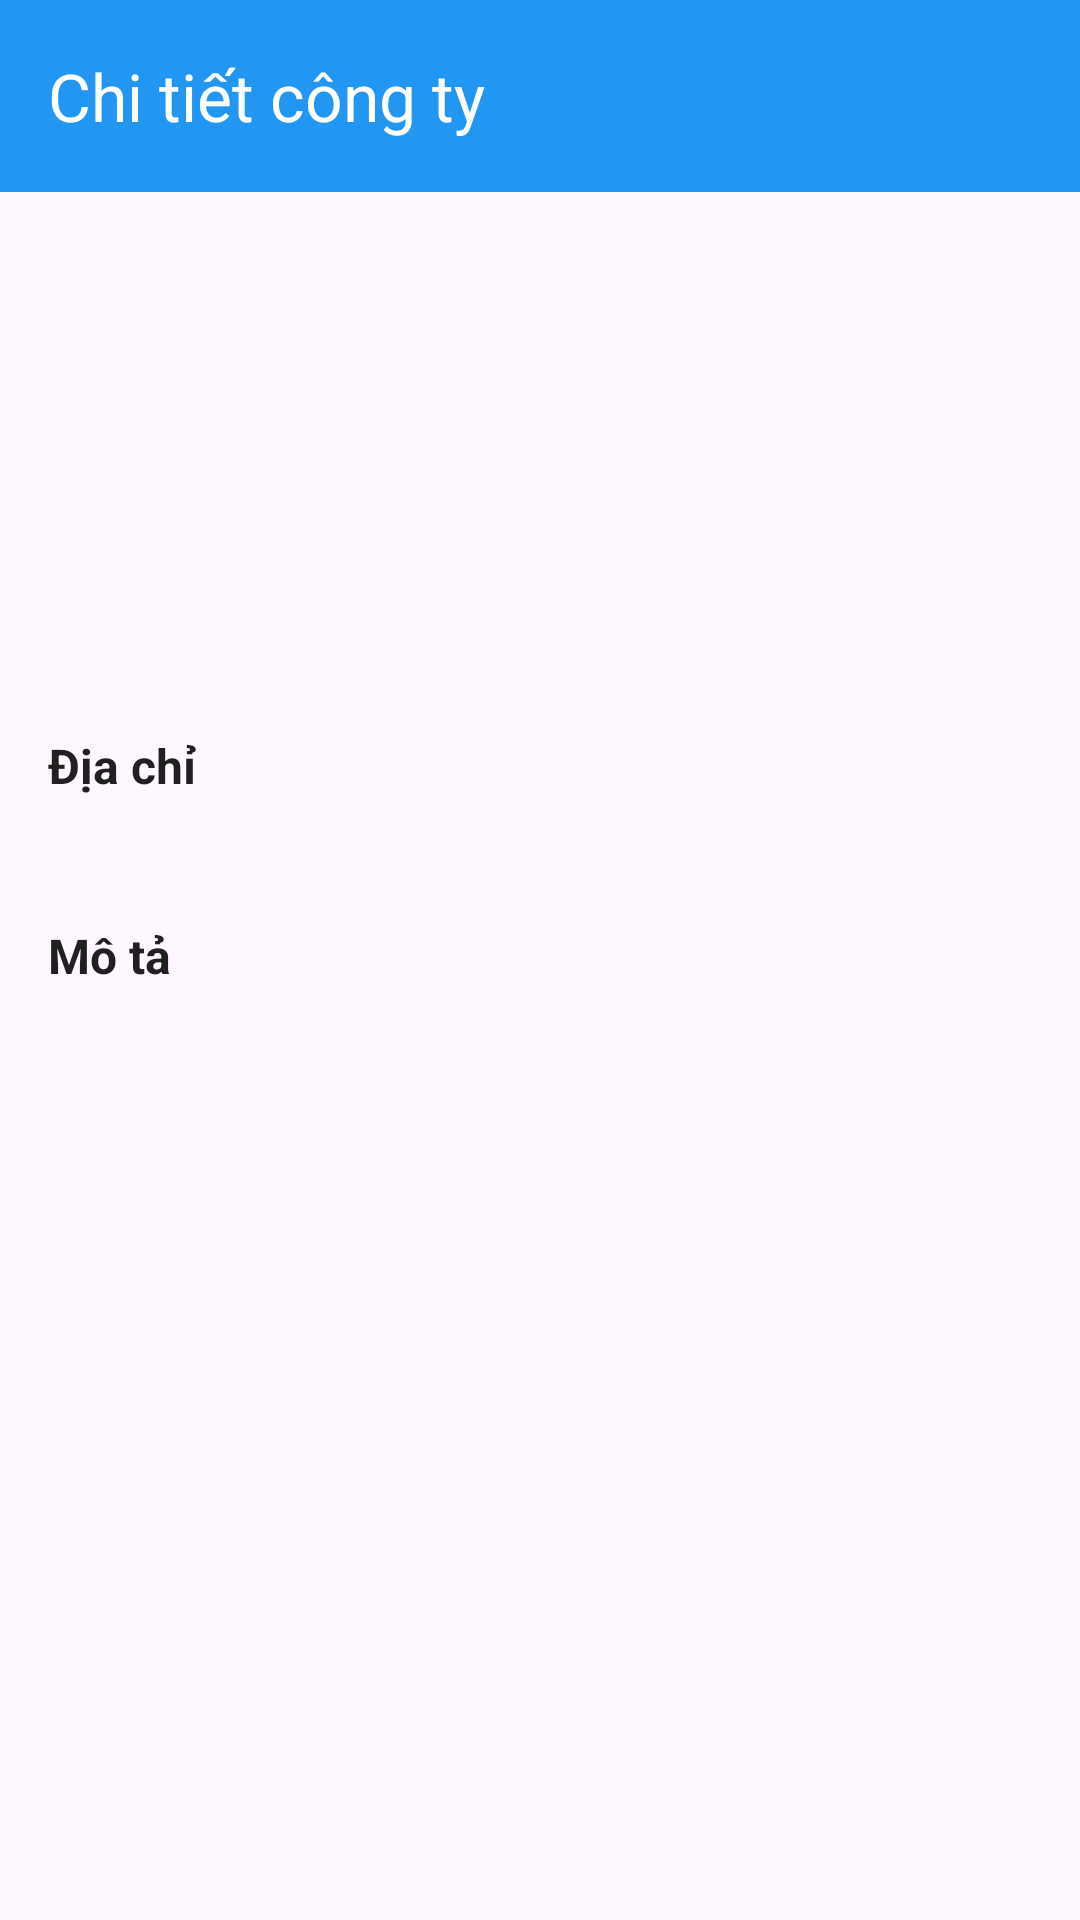

Here is an Android app screen rendered from its layout file. Give the layout XML and the strings, colors and styles it references.
<!-- AndroidManifest.xml: application theme Theme.RabotaMB -->
<!-- res/layout/activity_company_details.xml -->
<?xml version="1.0" encoding="utf-8"?>
<androidx.coordinatorlayout.widget.CoordinatorLayout xmlns:android="http://schemas.android.com/apk/res/android"
    xmlns:app="http://schemas.android.com/apk/res-auto"
    android:id="@+id/rootCoordinatorLayout"
    android:layout_width="match_parent"
    android:layout_height="match_parent">

    <com.google.android.material.appbar.AppBarLayout
        android:layout_width="match_parent"
        android:layout_height="wrap_content">

        <androidx.appcompat.widget.Toolbar
            android:id="@+id/toolbar"
            android:layout_width="match_parent"
            android:layout_height="?attr/actionBarSize"
            android:background="@color/primary_color"
            app:title="Chi tiết công ty"
            app:titleTextColor="@color/white"/>

    </com.google.android.material.appbar.AppBarLayout>

    
    <androidx.core.widget.NestedScrollView
        android:layout_width="match_parent"
        android:layout_height="match_parent"
        app:layout_behavior="@string/appbar_scrolling_view_behavior">

        <LinearLayout
            android:layout_width="match_parent"
            android:layout_height="wrap_content"
            android:orientation="vertical"
            android:padding="16dp">

            <ImageView
                android:id="@+id/companyLogoImageView"
                android:layout_width="100dp"
                android:layout_height="100dp"
                android:layout_gravity="center_horizontal"
                android:layout_marginBottom="16dp"
                android:scaleType="centerCrop" />

            <TextView
                android:id="@+id/companyNameTextView"
                android:layout_width="match_parent"
                android:layout_height="wrap_content"
                android:textSize="24sp"
                android:textStyle="bold"
                android:layout_marginBottom="16dp" />

            <TextView
                android:layout_width="match_parent"
                android:layout_height="wrap_content"
                android:text="Địa chỉ"
                android:textStyle="bold"
                android:textSize="16sp"
                android:textColor="@color/text_primary"
                android:layout_marginBottom="4dp" />

            <TextView
                android:id="@+id/companyAddressTextView"
                android:layout_width="match_parent"
                android:layout_height="wrap_content"
                android:textSize="16sp"
                android:textColor="@color/text_secondary"
                android:layout_marginBottom="16dp" />

            <TextView
                android:layout_width="match_parent"
                android:layout_height="wrap_content"
                android:text="Mô tả"
                android:textStyle="bold"
                android:textSize="16sp"
                android:textColor="@color/text_primary"
                android:layout_marginBottom="4dp" />

            <TextView
                android:id="@+id/companyDescriptionTextView"
                android:layout_width="match_parent"
                android:layout_height="wrap_content"
                android:textIsSelectable="true"
                android:autoLink="web"
                android:textSize="16sp"
                android:textColor="@color/text_secondary"
                android:lineSpacingMultiplier="1.2" />

        </LinearLayout>

    </androidx.core.widget.NestedScrollView>

    <ProgressBar
        android:id="@+id/progressBar"
        android:layout_width="wrap_content"
        android:layout_height="wrap_content"
        android:layout_gravity="center"
        android:visibility="gone" />

</androidx.coordinatorlayout.widget.CoordinatorLayout>
<!-- resources referenced by this layout -->
<resources>
  <color name="primary_color">#FF2196F3</color>
  <color name="text_primary">#DE000000</color>
  <color name="text_secondary">#99000000</color>
  <color name="white">#FFFFFFFF</color>
  <style name="Theme.RabotaMB" parent="Base.Theme.RabotaMB" />
  <style name="Base.Theme.RabotaMB" parent="Theme.Material3.DayNight.NoActionBar">
          
          
      </style>
</resources>
